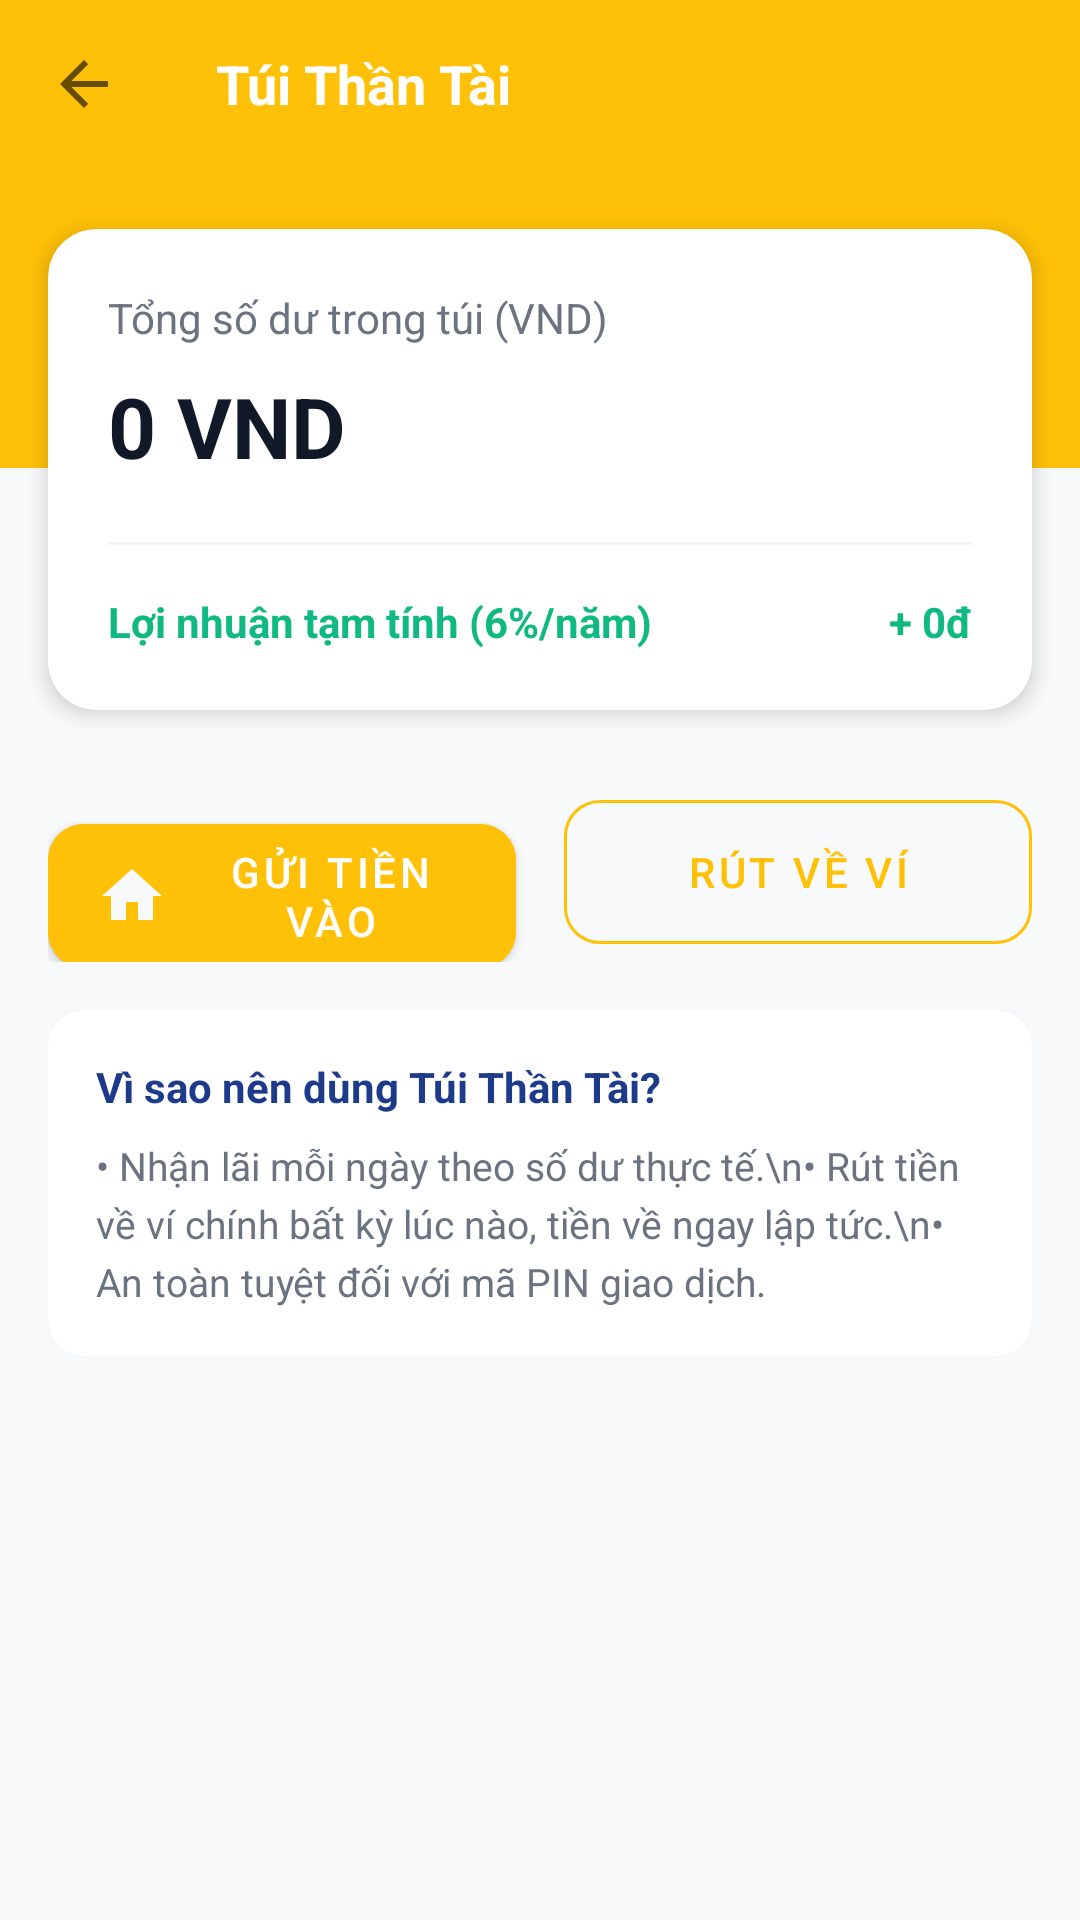

Layout XML and referenced resources for this Android screen:
<!-- AndroidManifest.xml: activity theme Theme.AndroidSecurityLab -->
<!-- res/layout/activity_savings.xml -->
<?xml version="1.0" encoding="utf-8"?>
<LinearLayout xmlns:android="http://schemas.android.com/apk/res/android"
    xmlns:app="http://schemas.android.com/apk/res-auto"
    android:layout_width="match_parent"
    android:layout_height="match_parent"
    android:background="@color/bg"
    android:orientation="vertical">

    <com.google.android.material.appbar.AppBarLayout
        android:layout_width="match_parent"
        android:layout_height="wrap_content"
        android:background="#FFC107"
        app:elevation="0dp">
        <androidx.appcompat.widget.Toolbar
            android:id="@+id/toolbarSavings"
            android:layout_width="match_parent"
            android:layout_height="?attr/actionBarSize"
            app:navigationIcon="?attr/homeAsUpIndicator"
            app:navigationIconTint="@color/white">
            <TextView
                android:layout_width="wrap_content"
                android:layout_height="wrap_content"
                android:text="Túi Thần Tài"
                android:textColor="@color/white"
                android:textSize="18sp"
                android:textStyle="bold" />
        </androidx.appcompat.widget.Toolbar>
    </com.google.android.material.appbar.AppBarLayout>

    <ScrollView
        android:layout_width="match_parent"
        android:layout_height="match_parent">

        <LinearLayout
            android:layout_width="match_parent"
            android:layout_height="wrap_content"
            android:orientation="vertical">

            
            <View
                android:layout_width="match_parent"
                android:layout_height="100dp"
                android:background="#FFC107" />

            <com.google.android.material.card.MaterialCardView
                android:layout_width="match_parent"
                android:layout_height="wrap_content"
                android:layout_marginStart="16dp"
                android:layout_marginTop="-80dp"
                android:layout_marginEnd="16dp"
                app:cardCornerRadius="16dp"
                app:cardElevation="4dp">
                <LinearLayout
                    android:layout_width="match_parent"
                    android:layout_height="wrap_content"
                    android:orientation="vertical"
                    android:padding="20dp">
                    <TextView
                        android:layout_width="wrap_content"
                        android:layout_height="wrap_content"
                        android:text="Tổng số dư trong túi (VND)"
                        android:textColor="@color/muted"
                        android:textSize="14sp" />
                    <TextView
                        android:id="@+id/tvSavingsBalance"
                        android:layout_width="wrap_content"
                        android:layout_height="wrap_content"
                        android:layout_marginTop="8dp"
                        android:text="0 VND"
                        android:textColor="@color/text"
                        android:textSize="28sp"
                        android:textStyle="bold" />
                    <View
                        android:layout_width="match_parent"
                        android:layout_height="1dp"
                        android:layout_marginTop="20dp"
                        android:background="#F3F4F6" />
                    <RelativeLayout
                        android:layout_width="match_parent"
                        android:layout_height="wrap_content"
                        android:layout_marginTop="16dp">
                        <TextView
                            android:layout_width="wrap_content"
                            android:layout_height="wrap_content"
                            android:text="Lợi nhuận tạm tính (6%/năm)"
                            android:textColor="@color/accent"
                            android:textStyle="bold" />
                        <TextView
                            android:id="@+id/tvSavingsProfit"
                            android:layout_width="wrap_content"
                            android:layout_height="wrap_content"
                            android:layout_alignParentEnd="true"
                            android:text="+ 0đ"
                            android:textColor="@color/accent"
                            android:textStyle="bold" />
                    </RelativeLayout>
                </LinearLayout>
            </com.google.android.material.card.MaterialCardView>

            
            <LinearLayout
                android:layout_width="match_parent"
                android:layout_height="wrap_content"
                android:layout_marginTop="24dp"
                android:orientation="horizontal"
                android:paddingStart="16dp"
                android:paddingEnd="16dp">
                <com.google.android.material.button.MaterialButton
                    android:id="@+id/btnSavingsDeposit"
                    style="@style/Widget.MaterialComponents.Button"
                    android:layout_width="0dp"
                    android:layout_height="60dp"
                    android:layout_marginEnd="8dp"
                    android:layout_weight="1"
                    android:backgroundTint="#FFC107"
                    android:text="GỬI TIỀN VÀO"
                    android:textColor="@color/white"
                    app:cornerRadius="12dp"
                    app:icon="@drawable/ic_home_nav" />
                <com.google.android.material.button.MaterialButton
                    android:id="@+id/btnSavingsWithdraw"
                    style="@style/Widget.MaterialComponents.Button.OutlinedButton"
                    android:layout_width="0dp"
                    android:layout_height="60dp"
                    android:layout_marginStart="8dp"
                    android:layout_weight="1"
                    android:text="RÚT VỀ VÍ"
                    android:textColor="#FFC107"
                    app:cornerRadius="12dp"
                    app:strokeColor="#FFC107" />
            </LinearLayout>

            
            <com.google.android.material.card.MaterialCardView
                android:layout_width="match_parent"
                android:layout_height="wrap_content"
                android:layout_margin="16dp"
                app:cardCornerRadius="12dp"
                app:cardElevation="1dp">
                <LinearLayout
                    android:layout_width="match_parent"
                    android:layout_height="wrap_content"
                    android:orientation="vertical"
                    android:padding="16dp">
                    <TextView
                        android:layout_width="wrap_content"
                        android:layout_height="wrap_content"
                        android:text="Vì sao nên dùng Túi Thần Tài?"
                        android:textColor="@color/primary"
                        android:textStyle="bold" />
                    <TextView
                        android:layout_width="wrap_content"
                        android:layout_height="wrap_content"
                        android:layout_marginTop="8dp"
                        android:text="• Nhận lãi mỗi ngày theo số dư thực tế.\n• Rút tiền về ví chính bất kỳ lúc nào, tiền về ngay lập tức.\n• An toàn tuyệt đối với mã PIN giao dịch."
                        android:textColor="@color/muted"
                        android:textSize="13sp"
                        android:lineSpacingExtra="4dp" />
                </LinearLayout>
            </com.google.android.material.card.MaterialCardView>

        </LinearLayout>
    </ScrollView>
</LinearLayout>
<!-- resources referenced by this layout -->
<resources>
  <color name="accent">#10B981</color>
  <color name="bg">#F8F9FA</color>
  <color name="muted">#6B7280</color>
  <color name="primary">#1E3A8A</color>
  <color name="text">#111827</color>
  <color name="white">#FFFFFF</color>
  <!-- drawable ic_home_nav (drawable) -->
  <?xml version="1.0" encoding="utf-8"?>
  <vector xmlns:android="http://schemas.android.com/apk/res/android"
      android:width="24dp"
      android:height="24dp"
      android:viewportWidth="24"
      android:viewportHeight="24">
      <path
          android:fillColor="#1E3A8A"
          android:pathData="M10,20v-6h4v6h5v-8h3L12,3 2,12h3v8z" />
  </vector>
  <style name="Theme.AndroidSecurityLab" parent="Theme.MaterialComponents.DayNight.NoActionBar">
          <item name="colorPrimary">@color/accent</item>
          <item name="colorPrimaryVariant">@color/bg</item>
          <item name="colorOnPrimary">@color/bg</item>
          <item name="android:statusBarColor">@color/bg</item>
          <item name="android:navigationBarColor">@color/bg</item>
          <item name="android:windowBackground">@color/bg</item>
          <item name="android:textColor">@color/text</item>
      </style>
</resources>
